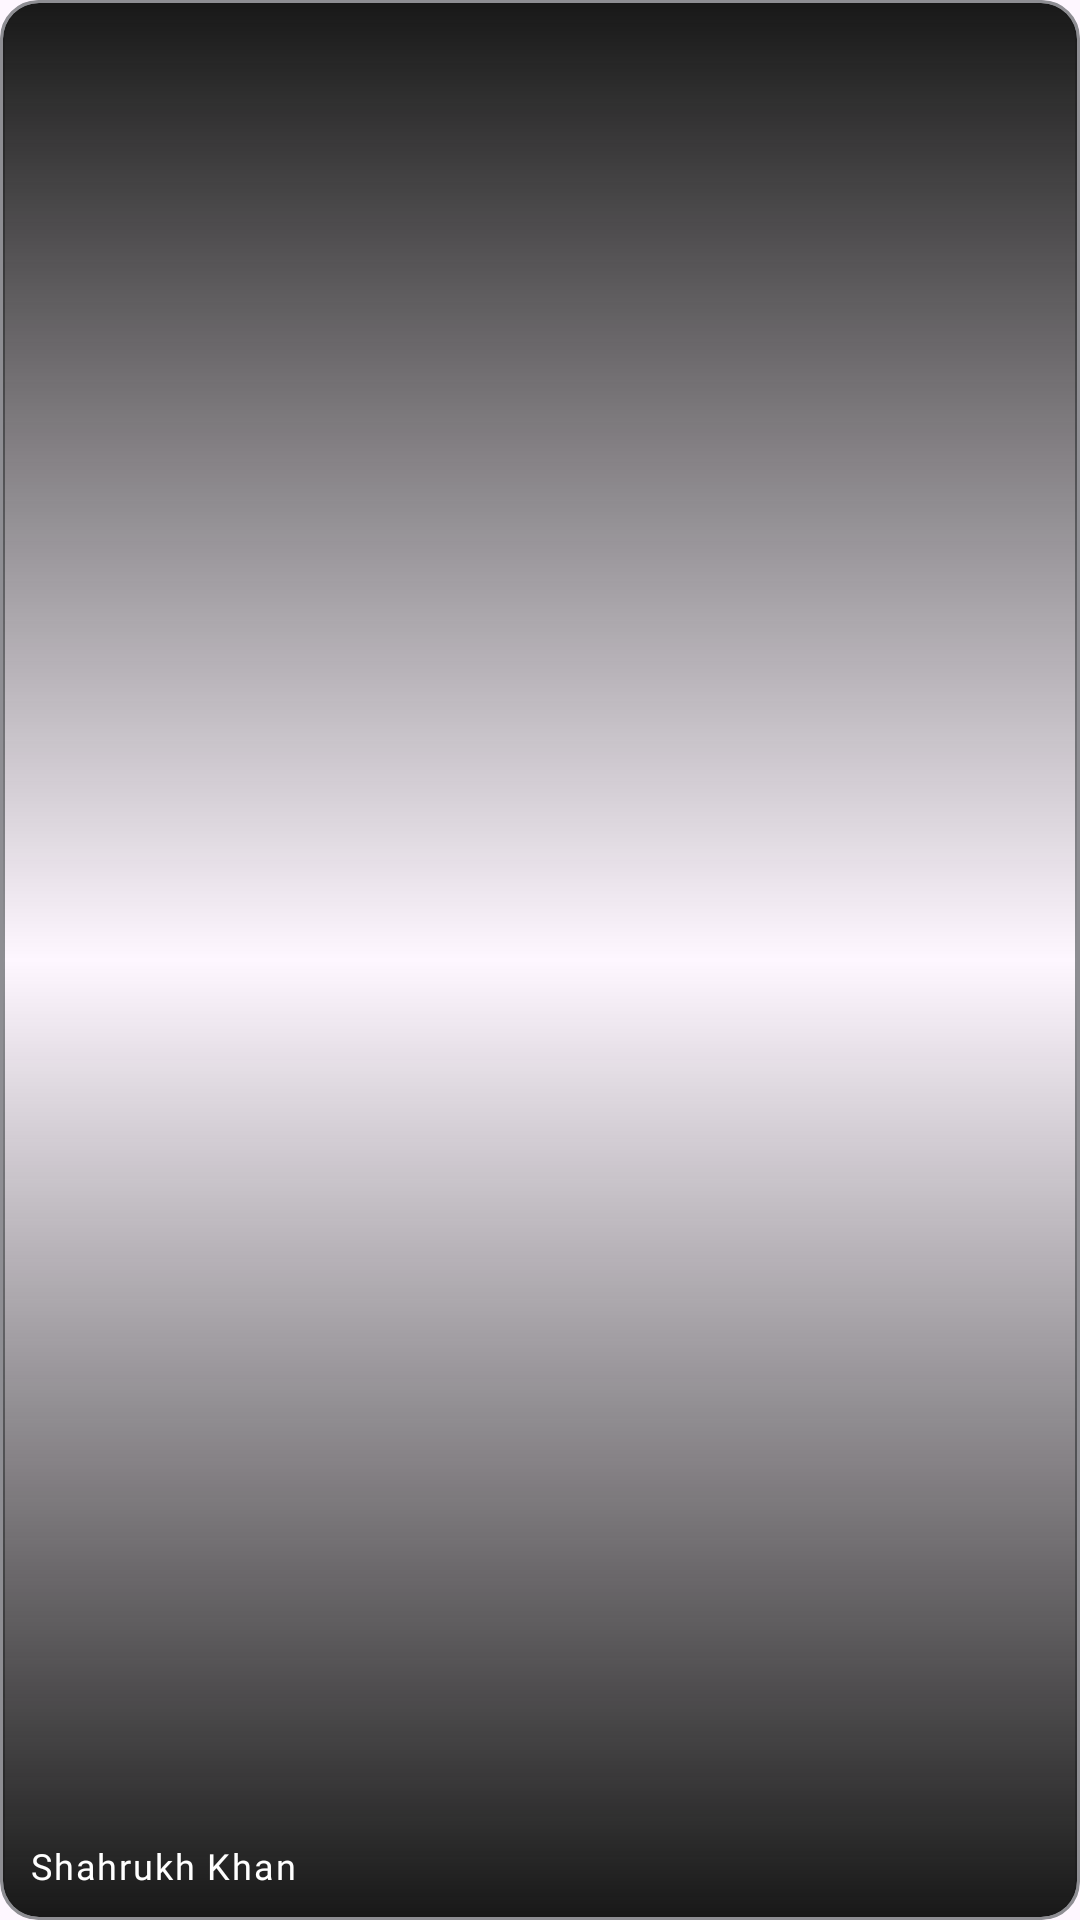

The Android layout XML behind this screen, and the referenced resources:
<!-- AndroidManifest.xml: application theme Theme.CineTail -->
<!-- res/layout/layout_actor_card.xml -->
<?xml version="1.0" encoding="utf-8"?>
<layout xmlns:tools="http://schemas.android.com/tools"
    xmlns:android="http://schemas.android.com/apk/res/android"
    xmlns:app="http://schemas.android.com/apk/res-auto">

    <androidx.constraintlayout.widget.ConstraintLayout
        android:id="@+id/mainLayout"
        android:layout_width="match_parent"
        android:layout_height="320.dp"
        android:background="@drawable/headline_card_bg"
        android:clipToOutline="true"
        tools:targetApi="31"
        android:layout_marginHorizontal="20.dp"
        android:layout_marginVertical="20.dp">

        <ImageView
            android:id="@+id/cardImage"
            android:layout_width="match_parent"
            android:layout_height="match_parent"
            android:layout_margin="1.dp"
            android:background="@drawable/corner_radius"
            android:src="@drawable/actor_img_placeholder"
            android:scaleType="centerCrop"
            android:clipToOutline="true"
            android:contentDescription="@string/headline_card_image"
            app:layout_constraintStart_toStartOf="parent"
            app:layout_constraintTop_toTopOf="parent"
            app:layout_constraintEnd_toEndOf="parent"
            app:layout_constraintBottom_toBottomOf="parent"/>

        
        <View
            android:id="@+id/gradient_overlay"
            android:layout_width="0dp"
            android:layout_height="0dp"
            android:layout_margin="1.dp"
            android:clipToOutline="true"
            android:background="@drawable/headline_card_overlay"
            app:layout_constraintTop_toTopOf="parent"
            app:layout_constraintBottom_toBottomOf="parent"
            app:layout_constraintStart_toStartOf="parent"
            app:layout_constraintEnd_toEndOf="parent" />

        <TextView
            android:id="@+id/nameTV"
            style="@style/BodySemiBoldTextStyle"
            android:layout_width="wrap_content"
            android:layout_height="wrap_content"
            android:layout_marginStart="10.dp"
            android:layout_marginBottom="10.dp"
            android:text="@string/shahrukh_khan"
            android:textColor="@color/white"
            app:layout_constraintStart_toStartOf="parent"
            app:layout_constraintBottom_toBottomOf="parent"/>

    </androidx.constraintlayout.widget.ConstraintLayout>

</layout>
<!-- resources referenced by this layout -->
<resources>
  <color name="white">#FFFFFFFF</color>
  <!-- drawable corner_radius (drawable) -->
  <?xml version="1.0" encoding="utf-8"?>
  <shape xmlns:android="http://schemas.android.com/apk/res/android">
  
      <corners android:radius="12.dp"/>
  
  </shape>
  <!-- drawable headline_card_bg (drawable) -->
  <?xml version="1.0" encoding="utf-8"?>
  <shape xmlns:android="http://schemas.android.com/apk/res/android">
  
      <stroke android:color="@color/card_stroke_color" android:width="1.5dp"/>
      <corners android:radius="12.dp"/>
  
  </shape>
  <!-- drawable headline_card_overlay (drawable) -->
  <?xml version="1.0" encoding="utf-8"?>
  <shape xmlns:android="http://schemas.android.com/apk/res/android">
  
      <gradient
          android:angle="270"
          android:startColor="#181818"
          android:centerColor="#00000000"
          android:endColor="#181818"
          android:type="linear" />
      <corners android:radius="12dp" />
  
  </shape>
  <string name="headline_card_image">Headline Card Image</string>
  <string name="shahrukh_khan">Shahrukh Khan</string>
  <style name="BodySemiBoldTextStyle" parent="TextAppearance.AppCompat">
          <item name="android:textSize">12sp</item>
          <item name="android:fontFamily">@font/anek_semibold</item>
          <item name="android:letterSpacing">0.05</item>
          <item name="color">@color/primary_text_color</item>
      </style>
  <style name="Theme.CineTail" parent="Base.Theme.CineTail" />
  <color name="card_stroke_color">#8E8E93</color>
  <color name="primary_text_color">#0B2545</color>
  <style name="Base.Theme.CineTail" parent="Theme.Material3.DayNight.NoActionBar">
          
          
      </style>
</resources>
